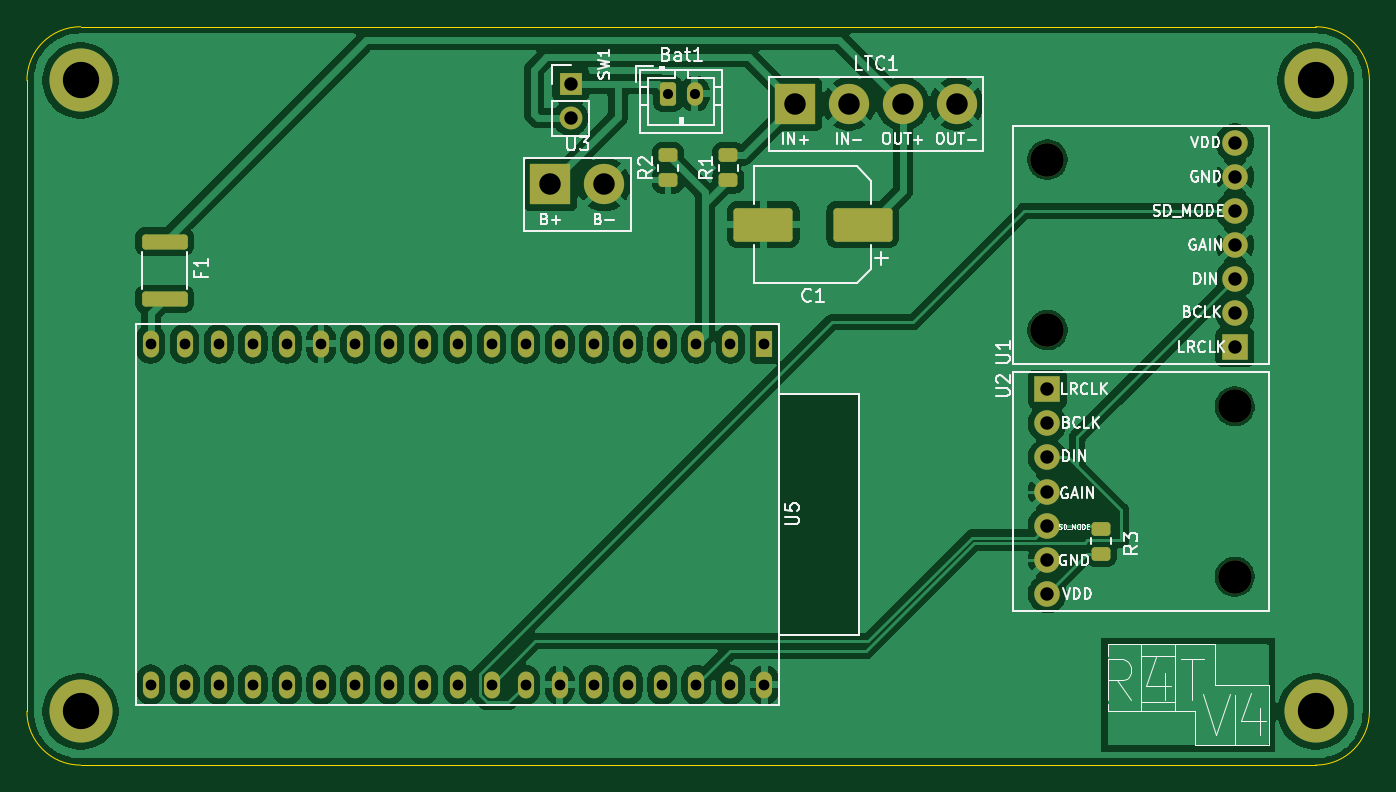
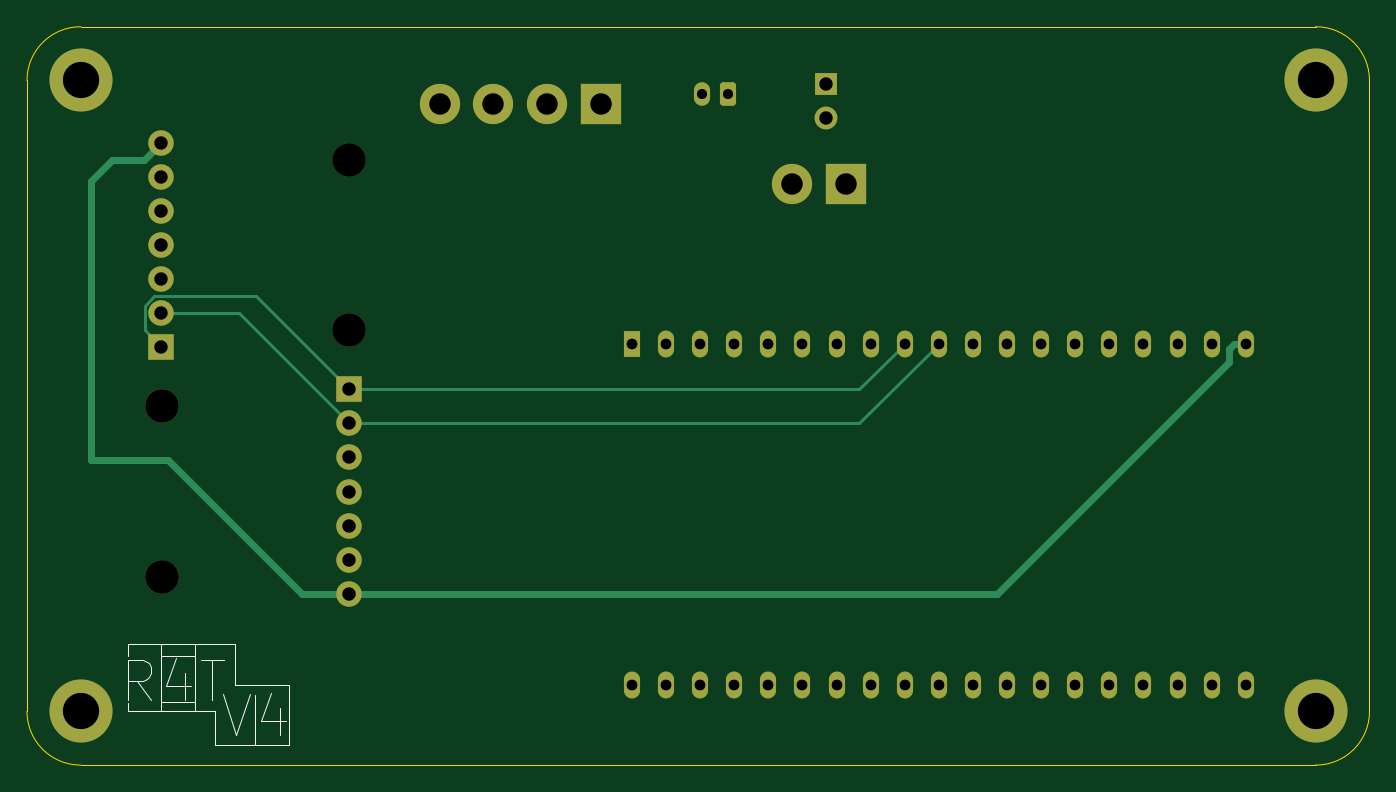
Circuit board: 11 layer files. Board 100.0 x 55.0 mm.
- bottom_copper: Speaker4-B_Cu.gbr (8820 bytes)
- bottom_mask: Speaker4-B_Mask.gbr (3392 bytes)
- paste: Speaker4-B_Paste.gbr (453 bytes)
- bottom_silk: Speaker4-B_Silkscreen.gbr (2228 bytes)
- outline: Speaker4-Edge_Cuts.gbr (829 bytes)
- top_copper: Speaker4-F_Cu.gbr (127587 bytes)
- top_mask: Speaker4-F_Mask.gbr (4170 bytes)
- paste: Speaker4-F_Paste.gbr (1776 bytes)
- top_silk: Speaker4-F_Silkscreen.gbr (47939 bytes)
- drill: Speaker4-NPTH.drl (388 bytes)
- drill: Speaker4-PTH.drl (1590 bytes)

=== bottom_copper: Speaker4-B_Cu.gbr (8820 bytes, source omitted) ===
=== bottom_mask: Speaker4-B_Mask.gbr ===
%TF.GenerationSoftware,KiCad,Pcbnew,10.0.8*%
%TF.CreationDate,2026-11-15T23:38:55-06:00*%
%TF.ProjectId,Speaker4,53706561-6b65-4723-942e-6b696361645f,rev?*%
%TF.SameCoordinates,Original*%
%TF.FileFunction,Soldermask,Bot*%
%TF.FilePolarity,Negative*%
%FSLAX46Y46*%
G04 Gerber Fmt 4.6, Leading zero omitted, Abs format (unit mm)*
G04 Created by KiCad (PCBNEW 10.0.8) date 2026-11-15 23:38:55*
%MOMM*%
%LPD*%
G01*
G04 APERTURE LIST*
G04 Aperture macros list*
%AMRoundRect*
0 Rectangle with rounded corners*
0 $1 Rounding radius*
0 $2 $3 $4 $5 $6 $7 $8 $9 X,Y pos of 4 corners*
0 Add a 4 corners polygon primitive as box body*
4,1,4,$2,$3,$4,$5,$6,$7,$8,$9,$2,$3,0*
0 Add four circle primitives for the rounded corners*
1,1,$1+$1,$2,$3*
1,1,$1+$1,$4,$5*
1,1,$1+$1,$6,$7*
1,1,$1+$1,$8,$9*
0 Add four rect primitives between the rounded corners*
20,1,$1+$1,$2,$3,$4,$5,0*
20,1,$1+$1,$4,$5,$6,$7,0*
20,1,$1+$1,$6,$7,$8,$9,0*
20,1,$1+$1,$8,$9,$2,$3,0*%
G04 Aperture macros list end*
%ADD10R,3.000000X3.000000*%
%ADD11C,3.000000*%
%ADD12C,2.500000*%
%ADD13R,1.900000X1.900000*%
%ADD14C,1.900000*%
%ADD15C,4.700000*%
%ADD16RoundRect,0.250000X-0.350000X-0.625000X0.350000X-0.625000X0.350000X0.625000X-0.350000X0.625000X0*%
%ADD17O,1.200000X1.750000*%
%ADD18R,1.700000X1.700000*%
%ADD19C,1.700000*%
%ADD20R,1.200000X2.000000*%
%ADD21O,1.200000X2.000000*%
G04 APERTURE END LIST*
D10*
%TO.C,LTC1*%
X127250000Y-45750000D03*
D11*
X131250000Y-45750000D03*
X135250000Y-45750000D03*
X139250000Y-45750000D03*
%TD*%
D12*
%TO.C,U2*%
X159970000Y-68270000D03*
X159970000Y-80970000D03*
D13*
X146000000Y-67000000D03*
D14*
X146000000Y-69540000D03*
X146000000Y-72080000D03*
X146000000Y-74620000D03*
X146000000Y-77160000D03*
X146000000Y-79700000D03*
X146000000Y-82240000D03*
%TD*%
D15*
%TO.C,SS1*%
X166000000Y-44000000D03*
%TD*%
%TO.C,SS3*%
X74000000Y-91000000D03*
%TD*%
D10*
%TO.C,U3*%
X109000000Y-51750000D03*
D11*
X113000000Y-51750000D03*
%TD*%
D15*
%TO.C,SS2*%
X166000000Y-91000000D03*
%TD*%
D16*
%TO.C,Bat1*%
X117750000Y-45000000D03*
D17*
X119750000Y-45000000D03*
%TD*%
D15*
%TO.C,SS4*%
X74000000Y-44000000D03*
%TD*%
D18*
%TO.C,SW1*%
X110500000Y-44250000D03*
D19*
X110500000Y-46790000D03*
%TD*%
D12*
%TO.C,U1*%
X146015000Y-62600000D03*
X146015000Y-49900000D03*
D13*
X159985000Y-63870000D03*
D14*
X159985000Y-61330000D03*
X159985000Y-58790000D03*
X159985000Y-56250000D03*
X159985000Y-53710000D03*
X159985000Y-51170000D03*
X159985000Y-48630000D03*
%TD*%
D20*
%TO.C,U5*%
X124933919Y-63609017D03*
D21*
X122393919Y-63609017D03*
X119853919Y-63609017D03*
X117313919Y-63609017D03*
X114773919Y-63609017D03*
X112233919Y-63609017D03*
X109693919Y-63609017D03*
X107153919Y-63609017D03*
X104613919Y-63609017D03*
X102073919Y-63609017D03*
X99533919Y-63609017D03*
X96993919Y-63609017D03*
X94453919Y-63609017D03*
X91913919Y-63609017D03*
X89373919Y-63609017D03*
X86833919Y-63609017D03*
X84293919Y-63609017D03*
X81753919Y-63609017D03*
X79213919Y-63609017D03*
X79216639Y-89005337D03*
X81756639Y-89005337D03*
X84293919Y-89009017D03*
X86833919Y-89009017D03*
X89373919Y-89009017D03*
X91913919Y-89009017D03*
X94453919Y-89009017D03*
X96993919Y-89009017D03*
X99533919Y-89009017D03*
X102073919Y-89009017D03*
X104613919Y-89009017D03*
X107153919Y-89009017D03*
X109693919Y-89009017D03*
X112233919Y-89009017D03*
X114773919Y-89009017D03*
X117313919Y-89009017D03*
X119853919Y-89009017D03*
X122393919Y-89009017D03*
X124933919Y-89009017D03*
%TD*%
M02*

=== paste: Speaker4-B_Paste.gbr ===
%TF.GenerationSoftware,KiCad,Pcbnew,10.0.8*%
%TF.CreationDate,2026-11-15T23:38:55-06:00*%
%TF.ProjectId,Speaker4,53706561-6b65-4723-942e-6b696361645f,rev?*%
%TF.SameCoordinates,Original*%
%TF.FileFunction,Paste,Bot*%
%TF.FilePolarity,Positive*%
%FSLAX46Y46*%
G04 Gerber Fmt 4.6, Leading zero omitted, Abs format (unit mm)*
G04 Created by KiCad (PCBNEW 10.0.8) date 2026-11-15 23:38:55*
%MOMM*%
%LPD*%
G01*
G04 APERTURE LIST*
G04 APERTURE END LIST*
M02*

=== bottom_silk: Speaker4-B_Silkscreen.gbr ===
%TF.GenerationSoftware,KiCad,Pcbnew,10.0.8*%
%TF.CreationDate,2026-11-15T23:38:55-06:00*%
%TF.ProjectId,Speaker4,53706561-6b65-4723-942e-6b696361645f,rev?*%
%TF.SameCoordinates,Original*%
%TF.FileFunction,Legend,Bot*%
%TF.FilePolarity,Positive*%
%FSLAX46Y46*%
G04 Gerber Fmt 4.6, Leading zero omitted, Abs format (unit mm)*
G04 Created by KiCad (PCBNEW 10.0.8) date 2026-11-15 23:38:55*
%MOMM*%
%LPD*%
G01*
G04 APERTURE LIST*
%ADD10C,0.100000*%
G04 APERTURE END LIST*
D10*
X150500000Y-89000000D02*
X154500000Y-89000000D01*
X150500000Y-93500000D02*
X150500000Y-89000000D01*
X153000000Y-89750000D02*
X153000000Y-93500000D01*
X154500000Y-86000000D02*
X162500000Y-86000000D01*
X154500000Y-89000000D02*
X154500000Y-86000000D01*
X156000000Y-91000000D02*
X156000000Y-93500000D01*
X156000000Y-93500000D02*
X150500000Y-93500000D01*
X157500000Y-91000000D02*
X157500000Y-86000000D01*
X160000000Y-86000000D02*
X160000000Y-91000000D01*
X160000000Y-90264851D02*
X157500000Y-90264851D01*
X160000012Y-86856194D02*
X157500012Y-86856194D01*
X162500000Y-86000000D02*
X162500000Y-86908635D01*
X162500000Y-91000000D02*
X156000000Y-91000000D01*
X162500000Y-91000000D02*
X162500000Y-90359712D01*
X155412236Y-89739296D02*
X154412236Y-92739296D01*
X154412236Y-92739296D02*
X153412236Y-89739296D01*
X151126522Y-90739296D02*
X151126522Y-92739296D01*
X151840807Y-89596439D02*
X152555093Y-91739296D01*
X152555093Y-91739296D02*
X150697950Y-91739296D01*
X160779223Y-90142521D02*
X161779223Y-88713949D01*
X162493509Y-90142521D02*
X162493509Y-87142521D01*
X162493509Y-87142521D02*
X161350652Y-87142521D01*
X161350652Y-87142521D02*
X161064937Y-87285378D01*
X161064937Y-87285378D02*
X160922080Y-87428235D01*
X160922080Y-87428235D02*
X160779223Y-87713949D01*
X160779223Y-87713949D02*
X160779223Y-88142521D01*
X160779223Y-88142521D02*
X160922080Y-88428235D01*
X160922080Y-88428235D02*
X161064937Y-88571092D01*
X161064937Y-88571092D02*
X161350652Y-88713949D01*
X161350652Y-88713949D02*
X162493509Y-88713949D01*
X158207795Y-88142521D02*
X158207795Y-90142521D01*
X158922080Y-86999664D02*
X159636366Y-89142521D01*
X159636366Y-89142521D02*
X157779223Y-89142521D01*
X157064937Y-87142521D02*
X155350652Y-87142521D01*
X156207794Y-90142521D02*
X156207794Y-87142521D01*
M02*

=== outline: Speaker4-Edge_Cuts.gbr ===
%TF.GenerationSoftware,KiCad,Pcbnew,10.0.8*%
%TF.CreationDate,2026-11-15T23:38:55-06:00*%
%TF.ProjectId,Speaker4,53706561-6b65-4723-942e-6b696361645f,rev?*%
%TF.SameCoordinates,Original*%
%TF.FileFunction,Profile,NP*%
%FSLAX46Y46*%
G04 Gerber Fmt 4.6, Leading zero omitted, Abs format (unit mm)*
G04 Created by KiCad (PCBNEW 10.0.8) date 2026-11-15 23:38:55*
%MOMM*%
%LPD*%
G01*
G04 APERTURE LIST*
%TA.AperFunction,Profile*%
%ADD10C,0.100000*%
%TD*%
G04 APERTURE END LIST*
D10*
X70000000Y-44000000D02*
X70000000Y-44000000D01*
G75*
G02*
X74000000Y-40000000I4000000J0D01*
G01*
X166000000Y-40000000D01*
G75*
G02*
X170000000Y-44000000I0J-4000000D01*
G01*
X170000000Y-91000000D01*
G75*
G02*
X166000000Y-95000000I-4000000J0D01*
G01*
X74000000Y-95000000D01*
G75*
G02*
X70000000Y-91000000I0J4000000D01*
G01*
X70000000Y-44000000D01*
M02*

=== top_copper: Speaker4-F_Cu.gbr (127587 bytes, source omitted) ===
=== top_mask: Speaker4-F_Mask.gbr ===
%TF.GenerationSoftware,KiCad,Pcbnew,10.0.8*%
%TF.CreationDate,2026-11-15T23:38:55-06:00*%
%TF.ProjectId,Speaker4,53706561-6b65-4723-942e-6b696361645f,rev?*%
%TF.SameCoordinates,Original*%
%TF.FileFunction,Soldermask,Top*%
%TF.FilePolarity,Negative*%
%FSLAX46Y46*%
G04 Gerber Fmt 4.6, Leading zero omitted, Abs format (unit mm)*
G04 Created by KiCad (PCBNEW 10.0.8) date 2026-11-15 23:38:55*
%MOMM*%
%LPD*%
G01*
G04 APERTURE LIST*
G04 Aperture macros list*
%AMRoundRect*
0 Rectangle with rounded corners*
0 $1 Rounding radius*
0 $2 $3 $4 $5 $6 $7 $8 $9 X,Y pos of 4 corners*
0 Add a 4 corners polygon primitive as box body*
4,1,4,$2,$3,$4,$5,$6,$7,$8,$9,$2,$3,0*
0 Add four circle primitives for the rounded corners*
1,1,$1+$1,$2,$3*
1,1,$1+$1,$4,$5*
1,1,$1+$1,$6,$7*
1,1,$1+$1,$8,$9*
0 Add four rect primitives between the rounded corners*
20,1,$1+$1,$2,$3,$4,$5,0*
20,1,$1+$1,$4,$5,$6,$7,0*
20,1,$1+$1,$6,$7,$8,$9,0*
20,1,$1+$1,$8,$9,$2,$3,0*%
G04 Aperture macros list end*
%ADD10R,3.000000X3.000000*%
%ADD11C,3.000000*%
%ADD12C,2.500000*%
%ADD13R,1.900000X1.900000*%
%ADD14C,1.900000*%
%ADD15C,4.700000*%
%ADD16RoundRect,0.250000X-0.450000X0.262500X-0.450000X-0.262500X0.450000X-0.262500X0.450000X0.262500X0*%
%ADD17RoundRect,0.250000X0.450000X-0.262500X0.450000X0.262500X-0.450000X0.262500X-0.450000X-0.262500X0*%
%ADD18RoundRect,0.250000X1.450000X-0.312500X1.450000X0.312500X-1.450000X0.312500X-1.450000X-0.312500X0*%
%ADD19RoundRect,0.250000X-0.350000X-0.625000X0.350000X-0.625000X0.350000X0.625000X-0.350000X0.625000X0*%
%ADD20O,1.200000X1.750000*%
%ADD21RoundRect,0.250000X1.950000X1.000000X-1.950000X1.000000X-1.950000X-1.000000X1.950000X-1.000000X0*%
%ADD22R,1.700000X1.700000*%
%ADD23C,1.700000*%
%ADD24R,1.200000X2.000000*%
%ADD25O,1.200000X2.000000*%
G04 APERTURE END LIST*
D10*
%TO.C,LTC1*%
X127250000Y-45750000D03*
D11*
X131250000Y-45750000D03*
X135250000Y-45750000D03*
X139250000Y-45750000D03*
%TD*%
D12*
%TO.C,U2*%
X159970000Y-68270000D03*
X159970000Y-80970000D03*
D13*
X146000000Y-67000000D03*
D14*
X146000000Y-69540000D03*
X146000000Y-72080000D03*
X146000000Y-74620000D03*
X146000000Y-77160000D03*
X146000000Y-79700000D03*
X146000000Y-82240000D03*
%TD*%
D15*
%TO.C,SS1*%
X166000000Y-44000000D03*
%TD*%
%TO.C,SS3*%
X74000000Y-91000000D03*
%TD*%
D10*
%TO.C,U3*%
X109000000Y-51750000D03*
D11*
X113000000Y-51750000D03*
%TD*%
D16*
%TO.C,R3*%
X150000000Y-77425000D03*
X150000000Y-79250000D03*
%TD*%
D17*
%TO.C,R1*%
X122250000Y-51412500D03*
X122250000Y-49587500D03*
%TD*%
D18*
%TO.C,F1*%
X80250000Y-60275000D03*
X80250000Y-56000000D03*
%TD*%
D15*
%TO.C,SS2*%
X166000000Y-91000000D03*
%TD*%
D19*
%TO.C,Bat1*%
X117750000Y-45000000D03*
D20*
X119750000Y-45000000D03*
%TD*%
D21*
%TO.C,C1*%
X132250000Y-54750000D03*
X124850000Y-54750000D03*
%TD*%
D15*
%TO.C,SS4*%
X74000000Y-44000000D03*
%TD*%
D17*
%TO.C,R2*%
X117750000Y-51412500D03*
X117750000Y-49587500D03*
%TD*%
D22*
%TO.C,SW1*%
X110500000Y-44250000D03*
D23*
X110500000Y-46790000D03*
%TD*%
D12*
%TO.C,U1*%
X146015000Y-62600000D03*
X146015000Y-49900000D03*
D13*
X159985000Y-63870000D03*
D14*
X159985000Y-61330000D03*
X159985000Y-58790000D03*
X159985000Y-56250000D03*
X159985000Y-53710000D03*
X159985000Y-51170000D03*
X159985000Y-48630000D03*
%TD*%
D24*
%TO.C,U5*%
X124933919Y-63609017D03*
D25*
X122393919Y-63609017D03*
X119853919Y-63609017D03*
X117313919Y-63609017D03*
X114773919Y-63609017D03*
X112233919Y-63609017D03*
X109693919Y-63609017D03*
X107153919Y-63609017D03*
X104613919Y-63609017D03*
X102073919Y-63609017D03*
X99533919Y-63609017D03*
X96993919Y-63609017D03*
X94453919Y-63609017D03*
X91913919Y-63609017D03*
X89373919Y-63609017D03*
X86833919Y-63609017D03*
X84293919Y-63609017D03*
X81753919Y-63609017D03*
X79213919Y-63609017D03*
X79216639Y-89005337D03*
X81756639Y-89005337D03*
X84293919Y-89009017D03*
X86833919Y-89009017D03*
X89373919Y-89009017D03*
X91913919Y-89009017D03*
X94453919Y-89009017D03*
X96993919Y-89009017D03*
X99533919Y-89009017D03*
X102073919Y-89009017D03*
X104613919Y-89009017D03*
X107153919Y-89009017D03*
X109693919Y-89009017D03*
X112233919Y-89009017D03*
X114773919Y-89009017D03*
X117313919Y-89009017D03*
X119853919Y-89009017D03*
X122393919Y-89009017D03*
X124933919Y-89009017D03*
%TD*%
M02*

=== paste: Speaker4-F_Paste.gbr (1776 bytes, source withheld) ===
=== top_silk: Speaker4-F_Silkscreen.gbr (47939 bytes, source omitted) ===
=== drill: Speaker4-NPTH.drl ===
M48
; DRILL file KiCad 10.0.8 date 2026-11-15T23:38:58
; FORMAT={-:-/ absolute / metric / decimal}
; #@! TF.CreationDate,2026-11-15T23:38:58-06:00
; #@! TF.GenerationSoftware,Kicad,Pcbnew,10.0.8
; #@! TF.FileFunction,NonPlated,1,2,NPTH
FMAT,2
METRIC
; #@! TA.AperFunction,NonPlated,NPTH,ComponentDrill
T1C2.500
%
G90
G05
T1
X146.015Y-49.9
X146.015Y-62.6
X159.97Y-68.27
X159.97Y-80.97
M30

=== drill: Speaker4-PTH.drl ===
M48
; DRILL file KiCad 10.0.8 date 2026-11-15T23:38:58
; FORMAT={-:-/ absolute / metric / decimal}
; #@! TF.CreationDate,2026-11-15T23:38:58-06:00
; #@! TF.GenerationSoftware,Kicad,Pcbnew,10.0.8
; #@! TF.FileFunction,Plated,1,2,PTH
FMAT,2
METRIC
; #@! TA.AperFunction,Plated,PTH,ComponentDrill
T1C0.750
; #@! TA.AperFunction,Plated,PTH,ComponentDrill
T2C0.800
; #@! TA.AperFunction,Plated,PTH,ComponentDrill
T3C1.000
; #@! TA.AperFunction,Plated,PTH,ComponentDrill
T4C1.600
; #@! TA.AperFunction,Plated,PTH,ComponentDrill
T5C2.700
%
G90
G05
T1
X117.75Y-45.0
X119.75Y-45.0
T2
X79.214Y-63.609
X79.217Y-89.005
X81.754Y-63.609
X81.757Y-89.005
X84.294Y-63.609
X84.294Y-89.009
X86.834Y-63.609
X86.834Y-89.009
X89.374Y-63.609
X89.374Y-89.009
X91.914Y-63.609
X91.914Y-89.009
X94.454Y-63.609
X94.454Y-89.009
X96.994Y-63.609
X96.994Y-89.009
X99.534Y-63.609
X99.534Y-89.009
X102.074Y-63.609
X102.074Y-89.009
X104.614Y-63.609
X104.614Y-89.009
X107.154Y-63.609
X107.154Y-89.009
X109.694Y-63.609
X109.694Y-89.009
X112.234Y-63.609
X112.234Y-89.009
X114.774Y-63.609
X114.774Y-89.009
X117.314Y-63.609
X117.314Y-89.009
X119.854Y-63.609
X119.854Y-89.009
X122.394Y-63.609
X122.394Y-89.009
X124.934Y-63.609
X124.934Y-89.009
T3
X110.5Y-44.25
X110.5Y-46.79
X146.0Y-67.0
X146.0Y-69.54
X146.0Y-72.08
X146.0Y-74.62
X146.0Y-77.16
X146.0Y-79.7
X146.0Y-82.24
X159.985Y-48.63
X159.985Y-51.17
X159.985Y-53.71
X159.985Y-56.25
X159.985Y-58.79
X159.985Y-61.33
X159.985Y-63.87
T4
X109.0Y-51.75
X113.0Y-51.75
X127.25Y-45.75
X131.25Y-45.75
X135.25Y-45.75
X139.25Y-45.75
T5
X74.0Y-44.0
X74.0Y-91.0
X166.0Y-44.0
X166.0Y-91.0
M30
